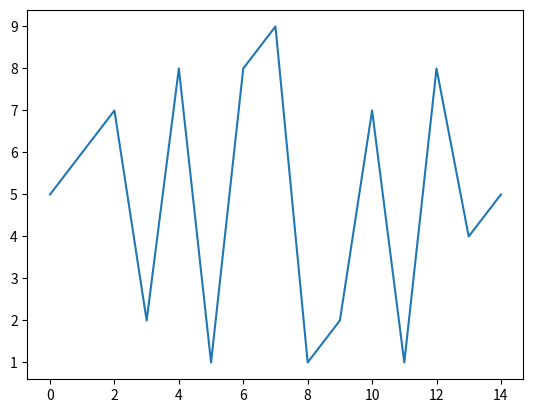

Recreate this plot in Python.
import matplotlib.pyplot as plt

results = [5, 6, 7, 2, 8, 1, 8, 9, 1, 2, 7, 1, 8, 4, 5]

plt.plot(results)
plt.savefig("test.png")